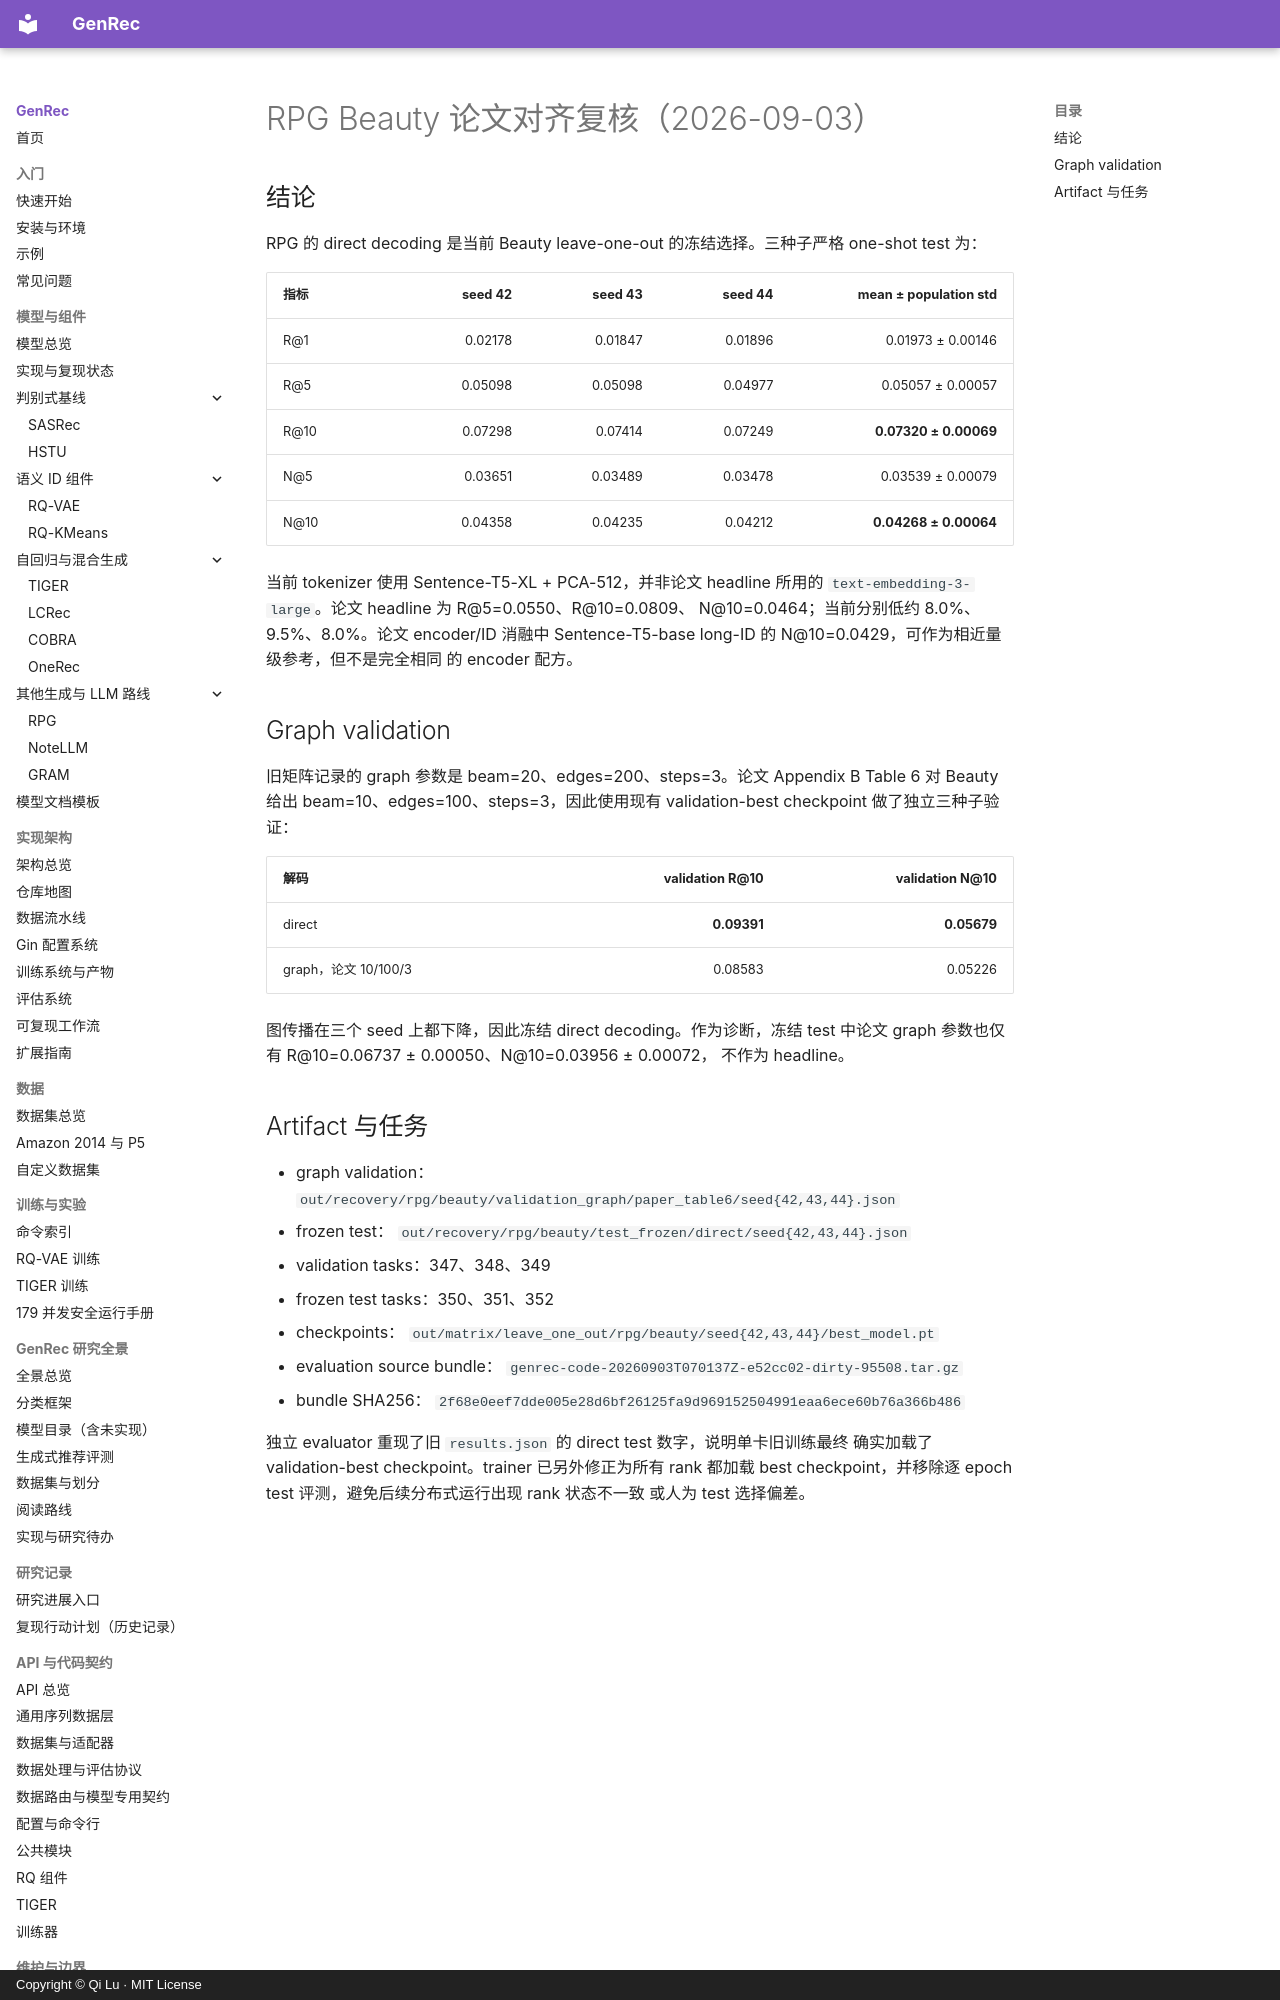

repository: phonism/genrec · page: zh/rpg-paper-alignment-20260903/index.html · generator: mkdocs · copyright: Copyright © Qi Lu · MIT License

# RPG Beauty 论文对齐复核（2026-09-03）

## 结论

RPG 的 direct decoding 是当前 Beauty leave-one-out 的冻结选择。三种子严格
one-shot test 为：

| 指标 | seed 42 | seed 43 | seed 44 | mean ± population std |
|---|---:|---:|---:|---:|
| R@1 | 0.02178 | 0.01847 | 0.01896 | 0.01973 ± 0.00146 |
| R@5 | 0.05098 | 0.05098 | 0.04977 | 0.05057 ± 0.00057 |
| R@10 | 0.07298 | 0.07414 | 0.07249 | **0.07320 ± 0.00069** |
| N@5 | 0.03651 | 0.03489 | 0.03478 | 0.03539 ± 0.00079 |
| N@10 | 0.04358 | 0.04235 | 0.04212 | **0.04268 ± 0.00064** |

当前 tokenizer 使用 Sentence-T5-XL + PCA-512，并非论文 headline 所用的
`text-embedding-3-large`。论文 headline 为 R@5=0.0550、R@10=0.0809、
N@10=0.0464；当前分别低约 8.0%、9.5%、8.0%。论文 encoder/ID 消融中
Sentence-T5-base long-ID 的 N@10=0.0429，可作为相近量级参考，但不是完全相同
的 encoder 配方。

## Graph validation

旧矩阵记录的 graph 参数是 beam=20、edges=200、steps=3。论文 Appendix B
Table 6 对 Beauty 给出 beam=10、edges=100、steps=3，因此使用现有
validation-best checkpoint 做了独立三种子验证：

| 解码 | validation R@10 | validation N@10 |
|---|---:|---:|
| direct | **0.09391** | **0.05679** |
| graph，论文 10/100/3 | 0.08583 | 0.05226 |

图传播在三个 seed 上都下降，因此冻结 direct decoding。作为诊断，冻结 test
中论文 graph 参数也仅有 R@10=0.06737 ± 0.00050、N@10=0.03956 ± 0.00072，
不作为 headline。
